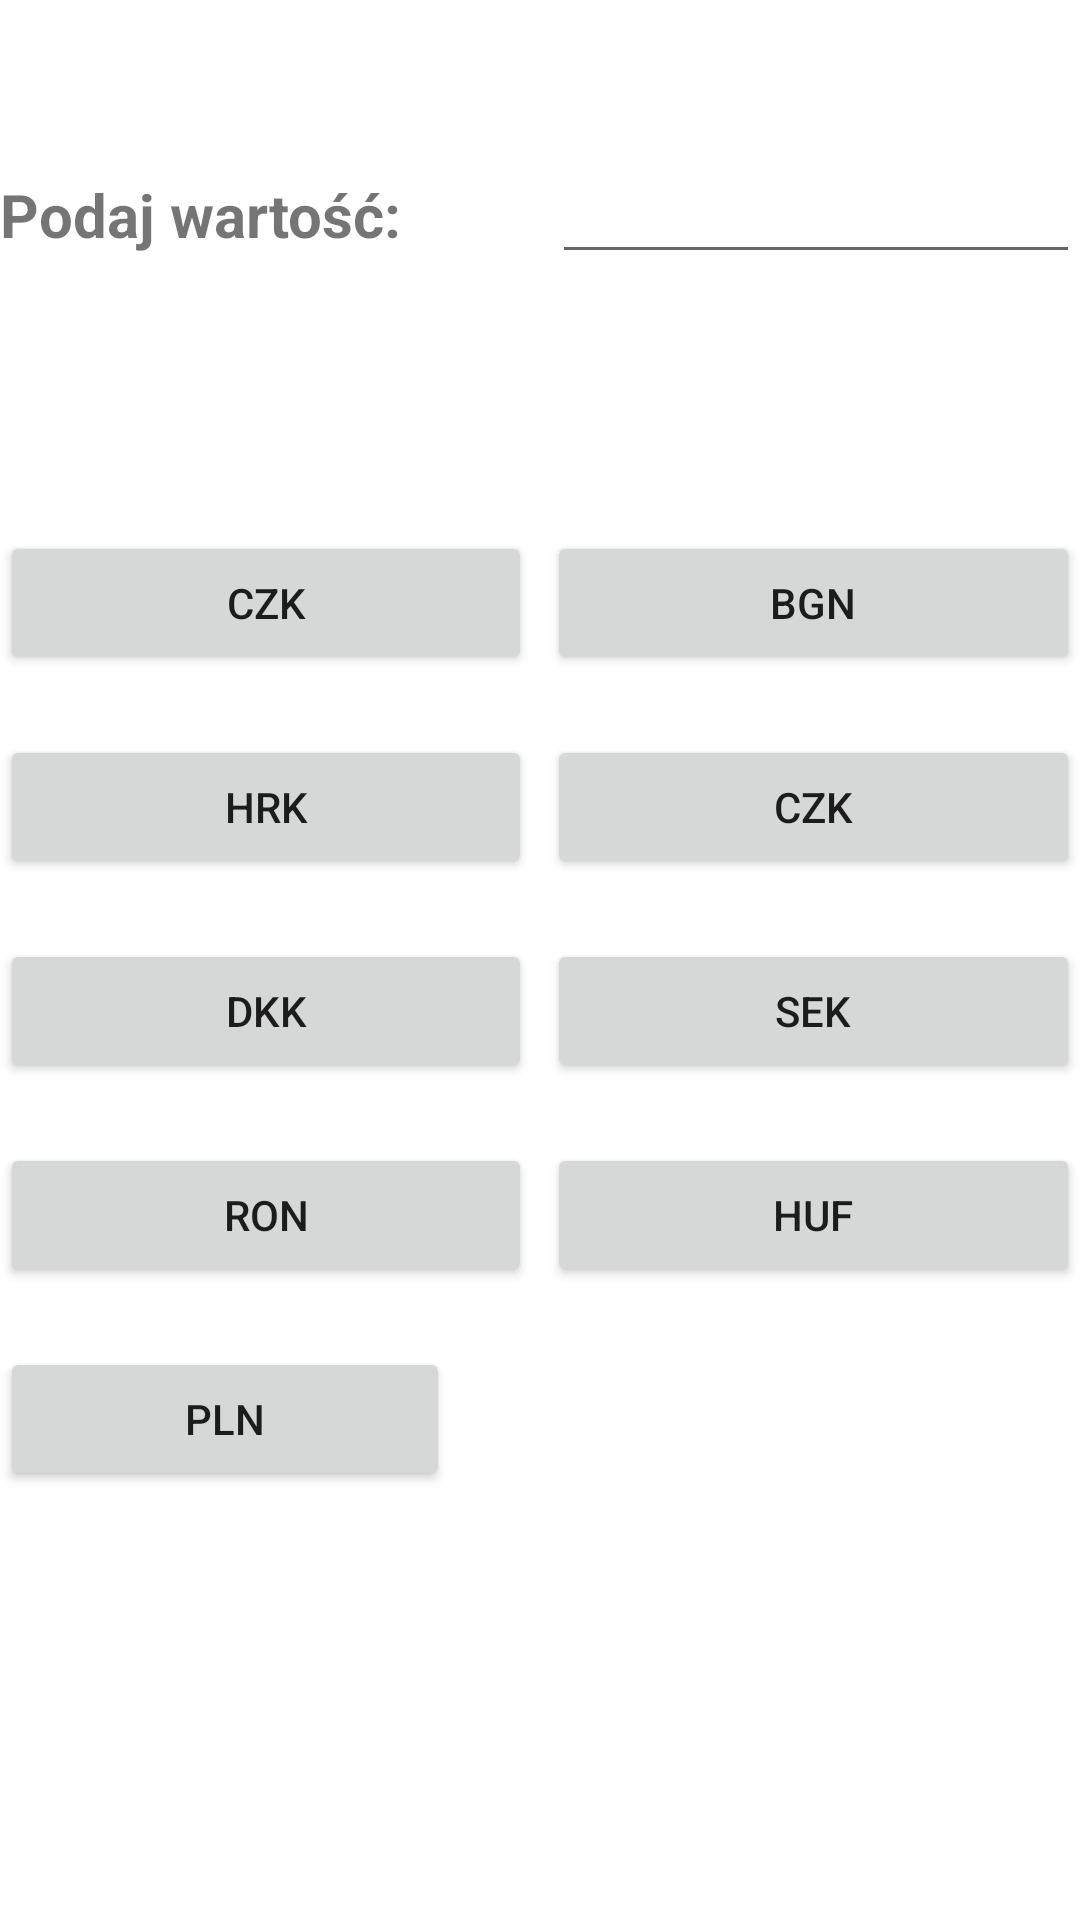

Reconstruct the res/layout file that produces this screen, plus the resources it refers to.
<!-- AndroidManifest.xml: application theme Theme.Zaliczenie_apka_waluty -->
<!-- res/layout/activity_second_korona_czeska.xml -->
<?xml version="1.0" encoding="utf-8"?>
<androidx.constraintlayout.widget.ConstraintLayout xmlns:android="http://schemas.android.com/apk/res/android"
    xmlns:app="http://schemas.android.com/apk/res-auto"
    xmlns:tools="http://schemas.android.com/tools"
    android:layout_width="match_parent"
    android:layout_height="match_parent"
    tools:context=".MainActivity">

    <LinearLayout
        android:layout_width="match_parent"
        android:layout_height="match_parent"
        android:orientation="vertical">

        <LinearLayout
            android:layout_width="match_parent"
            android:layout_height="wrap_content"
            android:orientation="horizontal">

            <TextView
                android:id="@+id/textViewNazwaWartosc"
                android:layout_width="wrap_content"
                android:layout_height="wrap_content"
                android:layout_marginTop="50dp"
                android:layout_marginBottom="100dp"
                android:text="@string/napis_wyboru_dwa"
                android:textStyle="bold"
                android:textSize="20dp" />

            <EditText
                android:id="@+id/editTextWartosc"
                android:layout_width="wrap_content"
                android:layout_height="wrap_content"
                android:layout_marginLeft="50dp"
                android:layout_marginTop="50dp"
                android:layout_weight="1"
                android:ems="10"
                android:inputType="numberDecimal"
                tools:ignore="SpeakableTextPresentCheck" />

        </LinearLayout>

        <LinearLayout
            android:layout_width="match_parent"
            android:layout_height="wrap_content"
            android:orientation="horizontal"
            android:layout_marginBottom="20dp">

            <Button
                android:id="@+id/btn_euro_dwa"
                android:layout_width="wrap_content"
                android:layout_height="wrap_content"
                android:layout_weight="1"
                android:layout_marginRight="5dp"
                android:text="@string/korona_czeska_dwa"
                />

            <Button
                android:id="@+id/btn_lew_dwa"
                android:layout_width="wrap_content"
                android:layout_height="wrap_content"
                android:layout_weight="1"
                android:text="@string/lew_dwa"
                />

        </LinearLayout>

        <LinearLayout
            android:layout_width="match_parent"
            android:layout_height="wrap_content"
            android:orientation="horizontal"
            android:layout_marginBottom="20dp">

            <Button
                android:id="@+id/btn_kuna_dwa"
                android:layout_width="wrap_content"
                android:layout_height="wrap_content"
                android:layout_weight="1"
                android:layout_marginRight="5dp"
                android:text="@string/kuna_dwa"
                />

            <Button
                android:id="@+id/btn_korona_czeska_dwa"
                android:layout_width="wrap_content"
                android:layout_height="wrap_content"
                android:layout_weight="1"
                android:text="@string/korona_czeska_dwa"
                />
        </LinearLayout>

        <LinearLayout
            android:layout_width="match_parent"
            android:layout_height="wrap_content"
            android:orientation="horizontal"
            android:layout_marginBottom="20dp">

            <Button
                android:id="@+id/btn_korona_dunska_dwa"
                android:layout_width="wrap_content"
                android:layout_height="wrap_content"
                android:layout_weight="1"
                android:layout_marginRight="5dp"
                android:text="@string/korona_duńska_dwa"
                />

            <Button
                android:id="@+id/btn_korona_szwedzka_dwa"
                android:layout_width="wrap_content"
                android:layout_height="wrap_content"
                android:layout_weight="1"
                android:text="@string/korowna_szwedzka_dwa"
                />
        </LinearLayout>

        <LinearLayout
            android:layout_width="match_parent"
            android:layout_height="wrap_content"
            android:orientation="horizontal"
            android:layout_marginBottom="20dp">

            <Button
                android:id="@+id/btn_lej_dwa"
                android:layout_width="wrap_content"
                android:layout_height="wrap_content"
                android:layout_marginRight="5dp"
                android:layout_weight="1"
                android:text="@string/lej_dwa"
                />

            <Button
                android:id="@+id/btn_froint_dwa"
                android:layout_width="wrap_content"
                android:layout_height="wrap_content"
                android:layout_weight="1"
                android:text="@string/froint_dwa"
                />

        </LinearLayout>

        <LinearLayout
            android:layout_width="match_parent"
            android:layout_height="match_parent"
            android:orientation="horizontal">

            <Button
                android:id="@+id/btn_pln_dwa"
                android:layout_width="wrap_content"
                android:layout_height="wrap_content"
                android:layout_marginRight="210dp"
                android:layout_weight="1"
                android:text="@string/pln"
                />
        </LinearLayout>
    </LinearLayout>

</androidx.constraintlayout.widget.ConstraintLayout>
<!-- resources referenced by this layout -->
<resources>
  <string name="froint_dwa">HUF</string>
  <string name="korona_czeska_dwa">CZK</string>
  <string name="korowna_szwedzka_dwa">SEK</string>
  <string name="kuna_dwa">HRK</string>
  <string name="lej_dwa">RON</string>
  <string name="lew_dwa">BGN</string>
  <string name="napis_wyboru_dwa">Podaj wartość:</string>
  <string name="pln">PLN</string>
  <style name="Theme.Zaliczenie_apka_waluty" parent="Theme.MaterialComponents.DayNight.DarkActionBar">
          
          <item name="colorPrimary">@color/purple_500</item>
          <item name="colorPrimaryVariant">@color/purple_700</item>
          <item name="colorOnPrimary">@color/white</item>
          
          <item name="colorSecondary">@color/teal_200</item>
          <item name="colorSecondaryVariant">@color/teal_700</item>
          <item name="colorOnSecondary">@color/black</item>
          
          <item name="android:statusBarColor" tools:targetApi="l">?attr/colorPrimaryVariant</item>
          
      </style>
  <!-- not gathered from this repository: default colours our renderer supplied (Android Studio template values) -->
  <color name="purple_500">#FF6200EE</color>
  <color name="purple_700">#FF3700B3</color>
  <color name="teal_200">#FF03DAC5</color>
  <color name="teal_700">#FF018786</color>
  <color name="black">#FF000000</color>
  <color name="white">#FFFFFFFF</color>
</resources>
